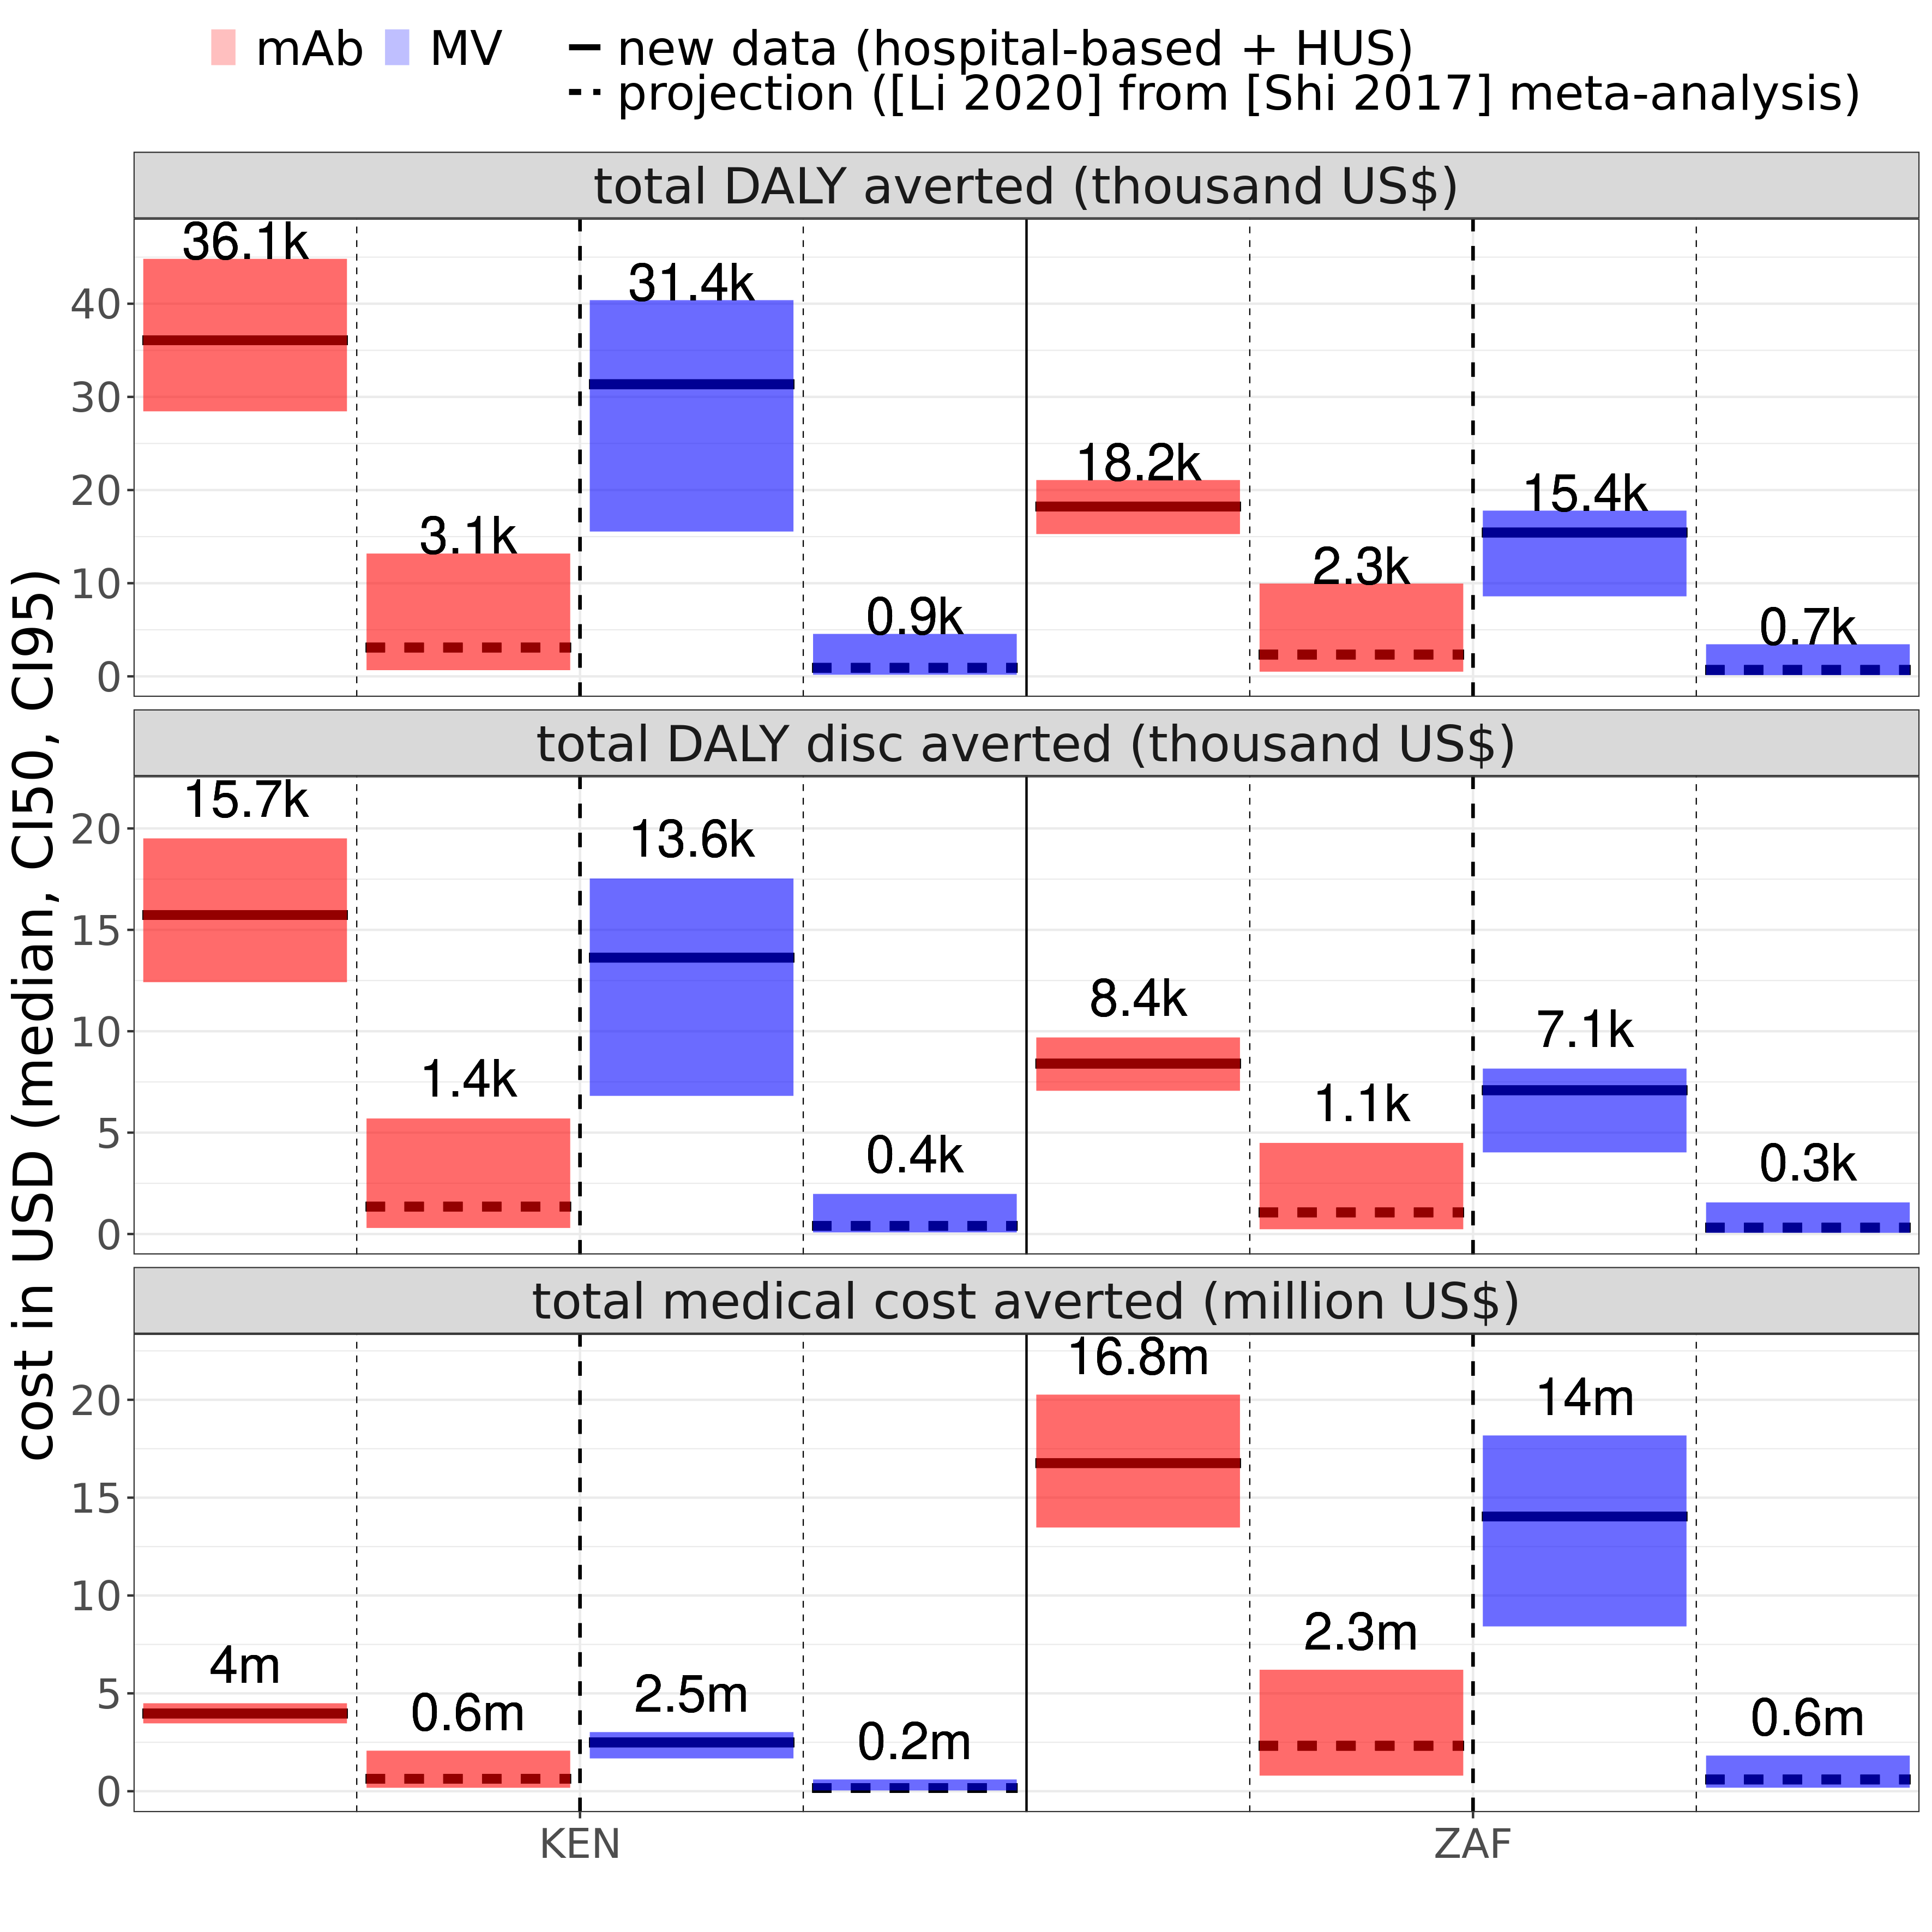

Values plotted in this chart, from the file beside it:
source, variable, price, source_num, country_iso, intervention, country_plot, vec, price_interv, orig_burden_round, money_unit, mean, median, CI50_low, CI50_high, CI95_low, CI95_high
projection ([Li 2020] from [Shi 2017] me…, incremental cost (million US$), 6, 0.2, KEN, mAb, Kenya, 7232000, 6$ (mAb), 7.2m, million USD, 7.099, 7.232, 6.903, 7.456, 5.795, 7.687
projection ([Li 2020] from [Shi 2017] me…, total DALY averted (thousand US$), 6, 0.2, KEN, mAb, Kenya, 3092, 6$ (mAb), 3.1k, USD, 4.028, 3.092, 1.815, 5.009, 0.662, 13.18
projection ([Li 2020] from [Shi 2017] me…, total DALY disc averted (thousand US$), 6, 0.2, KEN, mAb, Kenya, 1353, 6$ (mAb), 1.4k, USD, 1.755, 1.353, 0.8, 2.177, 0.299, 5.698
projection ([Li 2020] from [Shi 2017] me…, total medical cost averted (million US$), 6, 0.2, KEN, mAb, Kenya, 633500, 6$ (mAb), 0.6m, million USD, 0.766, 0.634, 0.409, 0.963, 0.178, 2.071
new data (hospital-based + HUS), incremental cost (million US$), 6, 2, KEN, mAb, Kenya, 3895000, 6$ (mAb), 3.9m, million USD, 3.893, 3.895, 3.716, 4.072, 3.372, 4.397
new data (hospital-based + HUS), total DALY averted (thousand US$), 6, 2, KEN, mAb, Kenya, 36080, 6$ (mAb), 36.1k, USD, 36.29, 36.08, 33.48, 38.97, 28.45, 44.81
new data (hospital-based + HUS), total DALY disc averted (thousand US$), 6, 2, KEN, mAb, Kenya, 15730, 6$ (mAb), 15.7k, USD, 15.82, 15.73, 14.62, 16.98, 12.42, 19.51
new data (hospital-based + HUS), total medical cost averted (million US$), 6, 2, KEN, mAb, Kenya, 3970000, 6$ (mAb), 4m, million USD, 3.972, 3.97, 3.793, 4.149, 3.468, 4.493
projection ([Li 2020] from [Shi 2017] me…, incremental cost (million US$), 20, 0.2, KEN, mAb, Kenya, 25580000, 20$ (mAb), 25.6m, million USD, 25.45, 25.58, 25.25, 25.81, 24.15, 26.04
projection ([Li 2020] from [Shi 2017] me…, total DALY averted (thousand US$), 20, 0.2, KEN, mAb, Kenya, 3092, 20$ (mAb), 3.1k, USD, 4.028, 3.092, 1.815, 5.009, 0.662, 13.18
projection ([Li 2020] from [Shi 2017] me…, total DALY disc averted (thousand US$), 20, 0.2, KEN, mAb, Kenya, 1353, 20$ (mAb), 1.4k, USD, 1.755, 1.353, 0.8, 2.177, 0.299, 5.698
projection ([Li 2020] from [Shi 2017] me…, total medical cost averted (million US$), 20, 0.2, KEN, mAb, Kenya, 633500, 20$ (mAb), 0.6m, million USD, 0.766, 0.634, 0.409, 0.963, 0.178, 2.071
new data (hospital-based + HUS), incremental cost (million US$), 20, 2, KEN, mAb, Kenya, 22250000, 20$ (mAb), 22.2m, million USD, 22.25, 22.25, 22.07, 22.42, 21.72, 22.75
new data (hospital-based + HUS), total DALY averted (thousand US$), 20, 2, KEN, mAb, Kenya, 36080, 20$ (mAb), 36.1k, USD, 36.29, 36.08, 33.48, 38.97, 28.45, 44.81
new data (hospital-based + HUS), total DALY disc averted (thousand US$), 20, 2, KEN, mAb, Kenya, 15730, 20$ (mAb), 15.7k, USD, 15.82, 15.73, 14.62, 16.98, 12.42, 19.51
new data (hospital-based + HUS), total medical cost averted (million US$), 20, 2, KEN, mAb, Kenya, 3970000, 20$ (mAb), 4m, million USD, 3.972, 3.97, 3.793, 4.149, 3.468, 4.493
projection ([Li 2020] from [Shi 2017] me…, incremental cost (million US$), 60, 0.2, KEN, mAb, Kenya, 78020000, 60$ (mAb), 78m, million USD, 77.89, 78.02, 77.69, 78.24, 76.58, 78.47
projection ([Li 2020] from [Shi 2017] me…, total DALY averted (thousand US$), 60, 0.2, KEN, mAb, Kenya, 3092, 60$ (mAb), 3.1k, USD, 4.028, 3.092, 1.815, 5.009, 0.662, 13.18
projection ([Li 2020] from [Shi 2017] me…, total DALY disc averted (thousand US$), 60, 0.2, KEN, mAb, Kenya, 1353, 60$ (mAb), 1.4k, USD, 1.755, 1.353, 0.8, 2.177, 0.299, 5.698
projection ([Li 2020] from [Shi 2017] me…, total medical cost averted (million US$), 60, 0.2, KEN, mAb, Kenya, 633500, 60$ (mAb), 0.6m, million USD, 0.766, 0.634, 0.409, 0.963, 0.178, 2.071
new data (hospital-based + HUS), incremental cost (million US$), 60, 2, KEN, mAb, Kenya, 74680000, 60$ (mAb), 74.7m, million USD, 74.68, 74.68, 74.5, 74.86, 74.16, 75.18
new data (hospital-based + HUS), total DALY averted (thousand US$), 60, 2, KEN, mAb, Kenya, 36080, 60$ (mAb), 36.1k, USD, 36.29, 36.08, 33.48, 38.97, 28.45, 44.81
new data (hospital-based + HUS), total DALY disc averted (thousand US$), 60, 2, KEN, mAb, Kenya, 15730, 60$ (mAb), 15.7k, USD, 15.82, 15.73, 14.62, 16.98, 12.42, 19.51
new data (hospital-based + HUS), total medical cost averted (million US$), 60, 2, KEN, mAb, Kenya, 3970000, 60$ (mAb), 4m, million USD, 3.972, 3.97, 3.793, 4.149, 3.468, 4.493
projection ([Li 2020] from [Shi 2017] me…, incremental cost (million US$), 3, 0.2, KEN, MV, Kenya, 3859000, 3$ (MV), 3.9m, million USD, 3.816, 3.859, 3.764, 3.921, 3.424, 3.981
projection ([Li 2020] from [Shi 2017] me…, total DALY averted (thousand US$), 3, 0.2, KEN, MV, Kenya, 914, 3$ (MV), 0.9k, USD, 1.259, 0.914, 0.518, 1.55, 0.174, 4.554
projection ([Li 2020] from [Shi 2017] me…, total DALY disc averted (thousand US$), 3, 0.2, KEN, MV, Kenya, 399, 3$ (MV), 0.4k, USD, 0.548, 0.399, 0.228, 0.674, 0.079, 1.975
projection ([Li 2020] from [Shi 2017] me…, total medical cost averted (million US$), 3, 0.2, KEN, MV, Kenya, 164500, 3$ (MV), 0.2m, million USD, 0.207, 0.164, 0.102, 0.259, 0.042, 0.599
new data (hospital-based + HUS), incremental cost (million US$), 3, 2, KEN, MV, Kenya, 1530000, 3$ (MV), 1.5m, million USD, 1.572, 1.53, 1.327, 1.789, 1.004, 2.345
new data (hospital-based + HUS), total DALY averted (thousand US$), 3, 2, KEN, MV, Kenya, 31360, 3$ (MV), 31.4k, USD, 30.21, 31.36, 26.8, 34.57, 15.55, 40.38
new data (hospital-based + HUS), total DALY disc averted (thousand US$), 3, 2, KEN, MV, Kenya, 13630, 3$ (MV), 13.6k, USD, 13.14, 13.63, 11.67, 15.02, 6.815, 17.53
new data (hospital-based + HUS), total medical cost averted (million US$), 3, 2, KEN, MV, Kenya, 2493000, 3$ (MV), 2.5m, million USD, 2.451, 2.493, 2.234, 2.697, 1.678, 3.019
projection ([Li 2020] from [Shi 2017] me…, incremental cost (million US$), 10, 0.2, KEN, MV, Kenya, 13250000, 10$ (MV), 13.2m, million USD, 13.2, 13.25, 13.15, 13.31, 12.81, 13.37
projection ([Li 2020] from [Shi 2017] me…, total DALY averted (thousand US$), 10, 0.2, KEN, MV, Kenya, 914, 10$ (MV), 0.9k, USD, 1.259, 0.914, 0.518, 1.55, 0.174, 4.554
projection ([Li 2020] from [Shi 2017] me…, total DALY disc averted (thousand US$), 10, 0.2, KEN, MV, Kenya, 399, 10$ (MV), 0.4k, USD, 0.548, 0.399, 0.228, 0.674, 0.079, 1.975
projection ([Li 2020] from [Shi 2017] me…, total medical cost averted (million US$), 10, 0.2, KEN, MV, Kenya, 164500, 10$ (MV), 0.2m, million USD, 0.207, 0.164, 0.102, 0.259, 0.042, 0.599
new data (hospital-based + HUS), incremental cost (million US$), 10, 2, KEN, MV, Kenya, 10920000, 10$ (MV), 10.9m, million USD, 10.96, 10.92, 10.71, 11.18, 10.39, 11.73
new data (hospital-based + HUS), total DALY averted (thousand US$), 10, 2, KEN, MV, Kenya, 31360, 10$ (MV), 31.4k, USD, 30.21, 31.36, 26.8, 34.57, 15.55, 40.38
new data (hospital-based + HUS), total DALY disc averted (thousand US$), 10, 2, KEN, MV, Kenya, 13630, 10$ (MV), 13.6k, USD, 13.14, 13.63, 11.67, 15.02, 6.815, 17.53
new data (hospital-based + HUS), total medical cost averted (million US$), 10, 2, KEN, MV, Kenya, 2493000, 10$ (MV), 2.5m, million USD, 2.451, 2.493, 2.234, 2.697, 1.678, 3.019
projection ([Li 2020] from [Shi 2017] me…, incremental cost (million US$), 30, 0.2, KEN, MV, Kenya, 40070000, 30$ (MV), 40.1m, million USD, 40.02, 40.07, 39.97, 40.13, 39.63, 40.19
projection ([Li 2020] from [Shi 2017] me…, total DALY averted (thousand US$), 30, 0.2, KEN, MV, Kenya, 914, 30$ (MV), 0.9k, USD, 1.259, 0.914, 0.518, 1.55, 0.174, 4.554
projection ([Li 2020] from [Shi 2017] me…, total DALY disc averted (thousand US$), 30, 0.2, KEN, MV, Kenya, 399, 30$ (MV), 0.4k, USD, 0.548, 0.399, 0.228, 0.674, 0.079, 1.975
projection ([Li 2020] from [Shi 2017] me…, total medical cost averted (million US$), 30, 0.2, KEN, MV, Kenya, 164500, 30$ (MV), 0.2m, million USD, 0.207, 0.164, 0.102, 0.259, 0.042, 0.599
new data (hospital-based + HUS), incremental cost (million US$), 30, 2, KEN, MV, Kenya, 37740000, 30$ (MV), 37.7m, million USD, 37.78, 37.74, 37.53, 38, 37.21, 38.55
new data (hospital-based + HUS), total DALY averted (thousand US$), 30, 2, KEN, MV, Kenya, 31360, 30$ (MV), 31.4k, USD, 30.21, 31.36, 26.8, 34.57, 15.55, 40.38
new data (hospital-based + HUS), total DALY disc averted (thousand US$), 30, 2, KEN, MV, Kenya, 13630, 30$ (MV), 13.6k, USD, 13.14, 13.63, 11.67, 15.02, 6.815, 17.53
new data (hospital-based + HUS), total medical cost averted (million US$), 30, 2, KEN, MV, Kenya, 2493000, 30$ (MV), 2.5m, million USD, 2.451, 2.493, 2.234, 2.697, 1.678, 3.019
projection ([Li 2020] from [Shi 2017] me…, incremental cost (million US$), 6, 0.2, ZAF, mAb, South Africa, 4126000, 6$ (mAb), 4.1m, million USD, 3.814, 4.126, 3.168, 4.809, 0.241, 5.649
projection ([Li 2020] from [Shi 2017] me…, total DALY averted (thousand US$), 6, 0.2, ZAF, mAb, South Africa, 2336, 6$ (mAb), 2.3k, USD, 3.044, 2.336, 1.372, 3.784, 0.502, 9.959
projection ([Li 2020] from [Shi 2017] me…, total DALY disc averted (thousand US$), 6, 0.2, ZAF, mAb, South Africa, 1066, 6$ (mAb), 1.1k, USD, 1.384, 1.066, 0.631, 1.716, 0.236, 4.492
projection ([Li 2020] from [Shi 2017] me…, total medical cost averted (million US$), 6, 0.2, ZAF, mAb, South Africa, 2322000, 6$ (mAb), 2.3m, million USD, 2.633, 2.322, 1.638, 3.279, 0.798, 6.206
new data (hospital-based + HUS), incremental cost (million US$), 6, 2, ZAF, mAb, South Africa, -10310000, 6$ (mAb), -10.3m, million USD, -10.35, -10.31, -11.47, -9.172, -13.81, -7.027
new data (hospital-based + HUS), total DALY averted (thousand US$), 6, 2, ZAF, mAb, South Africa, 18230, 6$ (mAb), 18.2k, USD, 18.22, 18.23, 17.24, 19.23, 15.28, 21.07
new data (hospital-based + HUS), total DALY disc averted (thousand US$), 6, 2, ZAF, mAb, South Africa, 8403, 6$ (mAb), 8.4k, USD, 8.393, 8.403, 7.946, 8.861, 7.066, 9.691
new data (hospital-based + HUS), total medical cost averted (million US$), 6, 2, ZAF, mAb, South Africa, 16760000, 6$ (mAb), 16.8m, million USD, 16.79, 16.76, 15.62, 17.92, 13.47, 20.26
projection ([Li 2020] from [Shi 2017] me…, incremental cost (million US$), 20, 0.2, ZAF, mAb, South Africa, 19170000, 20$ (mAb), 19.2m, million USD, 18.86, 19.17, 18.21, 19.85, 15.29, 20.69
projection ([Li 2020] from [Shi 2017] me…, total DALY averted (thousand US$), 20, 0.2, ZAF, mAb, South Africa, 2336, 20$ (mAb), 2.3k, USD, 3.044, 2.336, 1.372, 3.784, 0.502, 9.959
projection ([Li 2020] from [Shi 2017] me…, total DALY disc averted (thousand US$), 20, 0.2, ZAF, mAb, South Africa, 1066, 20$ (mAb), 1.1k, USD, 1.384, 1.066, 0.631, 1.716, 0.236, 4.492
projection ([Li 2020] from [Shi 2017] me…, total medical cost averted (million US$), 20, 0.2, ZAF, mAb, South Africa, 2322000, 20$ (mAb), 2.3m, million USD, 2.633, 2.322, 1.638, 3.279, 0.798, 6.206
... 36 more rows
